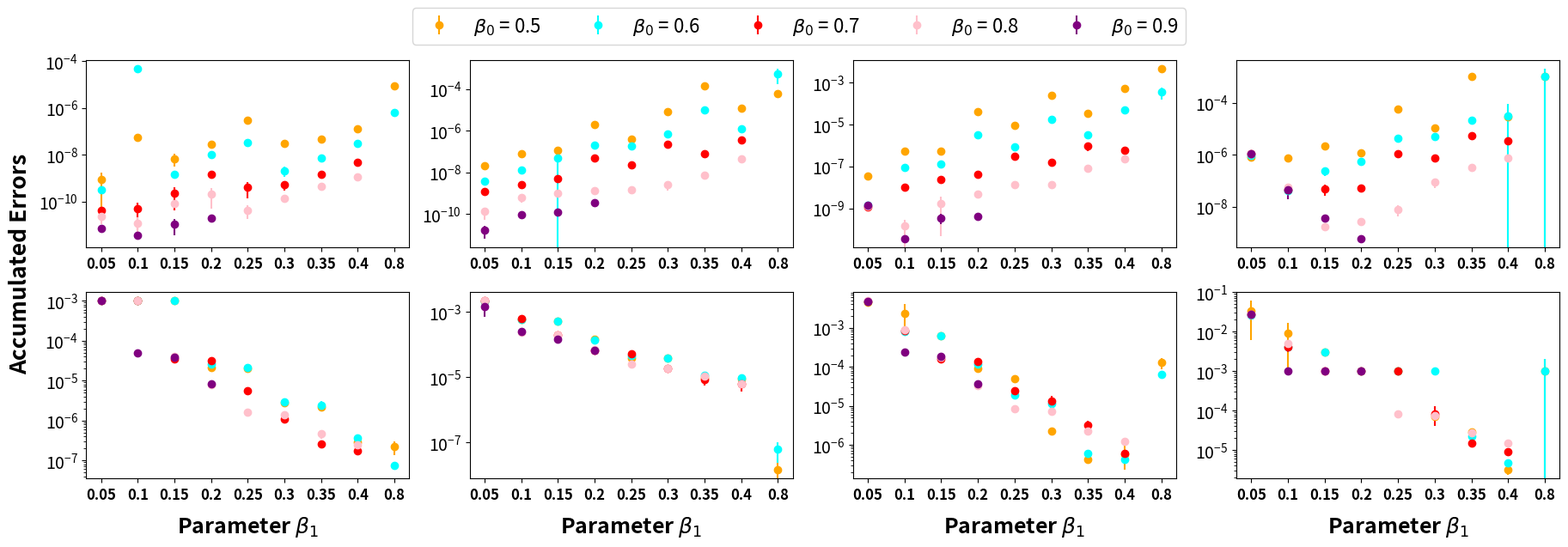

This figure's Python source:
import matplotlib.pyplot as plt
import numpy as np

# Sample distinct errors_data placeholders for demonstration (replace these with actual data)
errors_data1 = {
    0.5: [(8.5e-10, 8.1e-10), (5.3e-8, 6.5e-11), (6.8e-9, 3.8e-9), (2.9e-8, 3.2e-11), 
          (2.9e-7, 2.7e-10), (3.1e-8, 4.3e-9), (4.5e-8, 1.5e-10), (1.3e-7, 2.1e-10), 
          (8.8e-6, 5.3e-9)],
    0.6: [(3.2e-10, 4.4e-11), (4.7e-5, 5.3e-10), (1.5e-9, 2.1e-10), (9.9e-9, 1.5e-11), 
          (3.2e-8, 5.1e-11), (2.1e-9, 9.4e-10), (7.1e-9, 1.6e-9), (3.1e-8, 5.5e-10), 
          (6.6e-7, 1.6e-8)],
    0.7: [(4.1e-11, 1.7e-11), (4.7e-11, 4.1e-11), (2.2e-10, 1.8e-10), (1.5e-9, 1.9e-10), 
          (4.1e-10, 2.8e-10), (5.1e-10, 2.3e-10), (1.5e-9, 2.4e-10), (4.6e-9, 1.6e-9), 
          (None, None)],
    0.8: [(2.2e-11, 1.1e-11), (1.2e-11, 9.5e-12), (8.4e-11, 1.1e-11), (2.1e-10, 1.6e-10), 
          (4.2e-11, 2.5e-11), (1.4e-10, 2.3e-11), (4.5e-10, 1.4e-10), (1.1e-9, 1.4e-10), 
          (None, None)],
    0.9: [(6.8e-12, 6.6e-13), (3.4e-12, 7.6e-13), (1.1e-11, 7.4e-12), (1.9e-11, 6.2e-12), 
          (None, None), (None, None), (None, None), (None, None), (None, None)],
}

errors_data2 = {
    0.5: [(2.1788446197631868e-08, 2.5747326719223147e-11), (7.563191478224754e-08, 2.529463219088258e-10),
          (1.1008719134431871e-07, 1.1836169049712483e-08), (2.032110359539257e-06, 1.3877501569793052e-08),
          (3.7611584760006057e-07, 5.030364828897118e-08), (8.025107290452125e-06, 6.177122050164732e-08),
          (0.00013366364252706875, 1.73725823712604e-07), (1.2074453248804648e-05, 2.0631582113823243e-08),
          (5.6966975680250544e-05, 1.057406744873371e-05)],
    0.6: [(3.6178239214291997e-09, 1.722374798837986e-10), (1.3243831773570412e-08, 3.17096923570181e-09),
          (4.809138662185008e-08, 1.2264839364488353e-07), (1.9446864066332705e-07, 2.5673334020210562e-08),
          (1.8184286436648223e-07, 4.101254453599135e-08), (7.064776294824783e-07, 5.106009344076863e-08),
          (9.399649159318117e-06, 2.8982565908275556e-06), (1.181210318475592e-06, 2.5007569215702816e-08),
          (0.0005400784918268581, 0.0003705739122081882)],
    0.7: [(1.2446765778115545e-09, 2.9647564944871633e-10), (2.6077166459853e-09, 3.6784476648662117e-10),
          (4.848360189968788e-09, 1.1928728011828671e-09), (4.812422748879163e-08, 1.0207246597902527e-08),
          (2.2802774494029452e-08, 3.0278094537579836e-09), (2.1434445254822508e-07, 3.327878465586718e-08),
          (7.932521027497512e-08, 3.764638383212823e-09), (3.6384164207834354e-07, 1.323805793487815e-07)],
    0.8: [(1.3128762305798158e-10, 7.752598955129779e-11), (6.091101140872253e-10, 2.3953431047873907e-10),
          (1.0121280037775528e-09, 3.291254759180015e-10), (1.270515232755818e-09, 7.58152266791458e-12),
          (1.43657016717159e-09, 1.936984527712739e-11), (2.6153379887306555e-09, 1.271975410571135e-09),
          (7.583292141406603e-09, 1.1101865780426191e-10), (4.40106186501895e-08, 5.9540066710672235e-09)],
    0.9: [(1.6910728893021378e-11, 1.0377047304616704e-11), (9.211685128480586e-11, 3.077315769784727e-11),
          (1.235028642451979e-10, 2.55878350384864e-11), (3.678500456800368e-10, 3.301098128105883e-12)],
}


errors_data3 = {
    0.5: [(3.434014733147285e-08, 5.604763271255226e-11), (5.465565378020368e-07, 8.877579311177447e-10),
          (5.584484366134201e-07, 1.6805430829416947e-08), (4.282334365210289e-05, 4.09022865642616e-08),
          (9.062683450115994e-06, 1.5656002509091528e-07), (0.00024761008854637487, 6.490828013829792e-07),
          (3.4701002811740585e-05, 1.4662669148002273e-07), (0.0005281505722240243, 3.527945181493595e-07),
          (0.004516451504959824, 8.080128387078167e-06)],
    0.6: [(1.4089032402545478e-09, 4.689098943550501e-10), (8.53921727301609e-08, 1.0636270843831668e-09),
          (1.3345486498813348e-07, 2.2106005267824503e-08), (3.1034713288505115e-06, 3.576935764875695e-08),
          (8.578929349633724e-07, 1.0751186413849387e-07), (1.7425289682693645e-05, 5.353055020229027e-06),
          (3.364250757240912e-06, 3.665005789537572e-08), (4.8554441598365164e-05, 8.168674473385588e-08),
          (0.0003643836481020602, 0.00021534300288568472)],
    0.7: [(1.1451611929198393e-09, 1.0769794138917016e-10), (1.0389084881753157e-08, 3.929487430244247e-09),
          (2.432423610253316e-08, 1.313842049614583e-09), (4.2550234108111244e-08, 1.2964611047776947e-08),
          (2.949960196562106e-07, 6.109320259523947e-08), (1.5066127783461552e-07, 5.799518637559189e-09),
          (9.285780415064551e-07, 4.1626117382426297e-07), (5.677773602002378e-07, 3.39999599488182e-09)],
    0.8: [(1.2901459499343178e-09, 3.2845546161385066e-11), (1.4369406324588972e-10, 1.4602134227810152e-10),
          (1.7627076331656049e-09, 1.7162530544383644e-09), (4.701352789667393e-09, 1.5043092621962716e-09),
          (1.3203010472996504e-08, 3.6840270352053177e-09), (1.3335333104712935e-08, 1.583759917799148e-10),
          (8.089756366414795e-08, 2.6033154880982774e-08), (2.288966006006323e-07, 9.24284713965289e-08)],
    0.9: [(1.4477776824081318e-09, 1.5342971043369711e-12), (3.5583663856581936e-11, 6.651993015228124e-13),
          (3.4974583523690806e-10, 1.7723170697436642e-10), (4.017307747794234e-10, 4.0440794608242517e-11)],
}


errors_data4 = {
    0.5: [(8.3e-7, 8.3e-10), (7.6e-7, 1.3e-9), (2.2e-6, 4.7e-8), (1.2e-6, 2.1e-7), 
          (5.6e-5, 3.6e-7), (1.1e-5, 4.6e-8), (1e-3, 5.2e-7), (2.9e-5, 1.8e-7), (1e-3, 1e-3)],
    0.6: [(9.5e-7, 8.7e-10), (4.1e-8, 8.4e-9), (2.4e-7, 8.6e-8), (5.6e-7, 1.7e-7), 
          (4.4e-6, 2.4e-7), (5.1e-6, 2.8e-7), (2.1e-5, 4.7e-8), (3.2e-5, 5.5e-5), (1e-3, 1e-3)],
    0.7: [(1.1e-6, 1.1e-8), (4.3e-8, 3.4e-10), (4.7e-8, 2.1e-8), (5.1e-8, 9.9e-9), 
          (1.1e-6, 1.4e-7), (7.7e-7, 5.1e-9), (5.5e-6, 9.2e-7), (3.3e-6, 8.4e-7), (None, None)],
    0.8: [(1.1e-6, 6.5e-9), (5.7e-8, 4.2e-10), (1.7e-9, 5.7e-10), (2.7e-9, 6.1e-11), 
          (7.6e-9, 3.5e-9), (8.5e-8, 3.2e-8), (3.1e-7, 8.8e-8), (7.4e-7, 2.1e-7), (None, None)],
    0.9: [(1.1e-6, 3.6e-8), (4.4e-8, 2.5e-8), (3.6e-9, 1.5e-10), (5.9e-10, 1.5e-11), 
          (None, None), (None, None), (None, None), (None, None), (None, None)],
}



errors_data5 = {
    0.5: [(1e-3, 1.3e-6), (1e-3, 2.4e-7), (1e-3, 1.4e-7), (2.1e-5, 2.3e-8), 
          (2.0e-5, 8.1e-9), (2.8e-6, 4.3e-9), (2.2e-6, 2.9e-9), (2.9e-7, 1.1e-10), (2.2e-7, 8.7e-8)],
    0.6: [(1e-3, 1.1e-5), (1e-3, 1.4e-7), (1e-3, 1.1e-7), (2.6e-5, 7.4e-8), 
          (2.1e-5, 4.3e-6), (2.9e-6, 9.9e-9), (2.4e-6, 7.3e-7), (3.7e-7, 1.6e-9), (7.4e-8, 1.7e-8)],
    0.7: [(1e-3, 6.3e-6), (1e-3, 4.9e-6), (3.5e-5, 1.4e-7), (3.1e-5, 2.6e-8), 
          (5.6e-6, 1.2e-7), (1.1e-6, 3.6e-8), (2.6e-7, 5.1e-10), (1.7e-7, 9.3e-10), (None, None)],
    0.8: [(1e-3, 3.2e-5), (1e-3, 1.9e-6), (4.1e-5, 6.2e-8), (7.9e-6, 5.3e-9), 
          (1.6e-6, 3.2e-8), (1.4e-6, 4.9e-8), (4.6e-7, 1.1e-7), (2.5e-7, 9.3e-9), (None, None)],
    0.9: [(1e-3, 8.8e-6), (4.9e-5, 3.7e-6), (3.8e-5, 7.5e-6), (8.5e-6, 2.1e-7), 
          (None, None), (None, None), (None, None), (None, None), (None, None)],
}

errors_data6 = {
    0.5: [(0.002163432463549695, 1.8262354258810985e-06), (0.0005791127283367013, 2.8025319887720743e-07),
          (0.0005342119181430941, 2.0475535524108906e-07), (0.00014357314316864938, 8.037430111204644e-08),
          (3.985021050763064e-05, 1.8190168458812102e-07), (3.9017399262073784e-05, 2.2073773810002949e-07),
          (9.807763955093692e-06, 1.8969686701078702e-07), (9.080787281799116e-06, 1.2385386042870478e-07),
          (1.4207006718727733e-08, 1.7287241799494426e-08)],
    0.6: [(0.0021824549852104396, 2.6427659078602505e-05), (0.0006018930788041528, 2.2445062987002037e-07),
          (0.000535896856265039, 2.1883500801138038e-07), (0.00014323477458974174, 1.598723088826225e-07),
          (4.7100595191416125e-05, 1.7564976480800908e-06), (3.969913434122097e-05, 2.3356123480443543e-07),
          (1.1763483183990825e-05, 1.828778680887709e-08), (9.846172019672404e-06, 2.192727551886999e-07),
          (6.211104849321082e-08, 3.865175442460001e-08)],
    0.7: [(0.0022699790273119354, 1.7805637810174297e-05), (0.0006273483689681158, 3.2015882995365683e-06),
          (0.00019934343196690871, 2.1746818552957408e-06), (6.861528368393875e-05, 3.6912466376674476e-06),
          (5.142336116688567e-05, 2.573231276388231e-07), (1.8946213060161115e-05, 9.699898096312719e-07),
          (8.306459958207375e-06, 2.8246435949976633e-06), (6.169467294630692e-06, 2.523136894234591e-06)],
    0.8: [(0.0022668844050840863, 4.3333128956218886e-05), (0.00023380503232590878, 8.434333630460536e-06),
          (0.00019841883045333, 7.394404659865521e-06), (7.079052478116976e-05, 3.0156789093486055e-06),
          (2.5062038514926076e-05, 1.0297356471963049e-06), (1.88858923483474e-05, 1.8032171919279627e-08),
          (1.1041215207067978e-05, 1.5808767245581992e-06), (6.2893899024079695e-06, 4.01472644831563e-07)],
    0.9: [(0.0014723860767359603, 0.000736726009094522), (0.00025917143550606967, 1.0464831841354757e-05),
          (0.00015046051356808383, 3.165944263188949e-05), (6.864333667699463e-05, 5.341036634695311e-07)],
}

errors_data7 = {
    0.5: [(0.0045375698500090276, 2.8593932279726617e-06), (0.0023739614968948134, 0.0016530781543953852),
          (0.0006177109124136762, 3.578543841528869e-07), (9.331595017369459e-05, 5.991986784341079e-08),
          (5.0663624603669404e-05, 3.5637713972417986e-08), (2.247271657699804e-06, 1.4268379995578567e-08),
          (4.1565349076811854e-07, 5.999015407503771e-08), (5.813765686036251e-07, 3.57022222238293e-07),
          (0.00012995268700635254, 4.1121881647163216e-05)],
    0.6: [(0.004842358249256984, 2.9313010874801525e-06), (0.0008291449344306314, 5.742126751917557e-07),
          (0.0006380152426733404, 1.0993820347322554e-06), (0.00011608006690712708, 1.802224248635566e-07),
          (1.9044801130534147e-05, 1.3920740715955774e-08), (1.127273997769698e-05, 1.3586564379446095e-08),
          (6.022073053206575e-07, 5.2476812354847945e-09), (4.210803225526728e-07, 6.792996578389099e-08),
          (6.522965737202657e-05, 1.3804440425543654e-05)],
    0.7: [(0.0048854602259541195, 7.889471905716058e-05), (0.0008442013504350034, 2.3619735753328277e-05),
          (0.0001580615357698137, 1.2629975780938912e-06), (0.00013368583820535523, 8.993341692363186e-08),
          (2.413468614974521e-05, 6.53591314946588e-07), (1.299325534567459e-05, 5.201721803773655e-06),
          (3.1702149617826823e-06, 9.846288329765143e-07), (6.066137880528504e-07, 6.10224004746367e-09)],
    0.8: [(0.005022536509256123, 8.695883389326663e-05), (0.0008921893134079771, 7.602393846072981e-06),
          (0.0001798391361058204, 7.806675699389777e-07), (3.311447522422959e-05, 3.028733010883099e-08),
          (8.276121584131735e-06, 1.903518167868649e-07), (7.073573550114446e-06, 2.2634278775308842e-07),
          (2.227742772565508e-06, 5.179652957589509e-07), (1.211780685464398e-06, 3.507015149254903e-09)],
    0.9: [(0.004864433276165989, 1.539824452022275e-05), (0.0002437320120146906, 2.3548553281976684e-05),
          (0.000183031148321005, 4.214718347171797e-06), (3.600293189165504e-05, 5.585096983874362e-07)],
}




errors_data8 = {
    0.5: [(0.034, 0.028), (0.009, 0.008), (0.003, 2.4e-6), (0.001, 1.7e-6), 
          (0.001, 4.4e-7), (7.1e-5, 1.7e-7), (2.9e-5, 3.6e-8), (3.1e-6, 7.8e-7), (0.001, 0.001)],
    0.6: [(0.026, 2.1e-5), (0.004, 6.8e-6), (0.003, 7.6e-6), (0.001, 1.2e-6), 
          (0.001, 9.5e-7), (0.001, 2.6e-7), (2.2e-5, 5.7e-8), (4.7e-6, 8.1e-8), (0.001, 0.001)],
    0.7: [(0.027, 5.1e-6), (0.004, 0.001), (0.001, 3.9e-6), (0.001, 1.1e-6), 
          (0.001, 3.7e-6), (8.3e-5, 4.3e-5), (1.5e-5, 3.7e-8), (9.2e-6, 4.6e-8), (None, None)],
    0.8: [(0.027, 0.001), (0.005, 5.1e-5), (0.001, 1.3e-6), (0.001, 3.1e-7), 
          (8.2e-5, 8.8e-7), (7.5e-5, 2.3e-6), (2.7e-5, 4.1e-6), (1.5e-5, 2.1e-8), (None, None)],
    0.9: [(0.027, 0.001), (0.001, 6.6e-5), (0.001, 2.6e-5), (0.001, 6.3e-6), 
          (None, None), (None, None), (None, None), (None, None), (None, None)],
}


# List of distinct errors_data to be used in each subplot
errors_data_list = [errors_data1, errors_data2, errors_data3, errors_data4, errors_data5, errors_data6, errors_data7, errors_data8]

# Converting beta1 values to strings for equal spacing on x-axis
beta1_values = [0.05, 0.10, 0.15, 0.20, 0.25, 0.30, 0.35, 0.40, 0.80]
beta1_labels = [str(beta) for beta in beta1_values]
colors = ['orange', 'cyan', 'red', 'pink', 'purple']  # Color settings to match original code

# Creating the figure layout (2 rows of 4 plots each)
fig, axs = plt.subplots(2, 4, figsize=(20, 7))

# Plotting each subplot with its own errors_data from the list
for i, (ax, errors_data) in enumerate(zip(axs.flat, errors_data_list)):
    for idx, (beta0, error_values) in enumerate(errors_data.items()):
        means = [mean for mean, std in error_values if mean is not None]
        stds = [std for mean, std in error_values if std is not None]
        x = [str(beta1_values[j]) for j, _ in enumerate(error_values) if error_values[j][0] is not None]
        
        # Plotting each beta_0 line in each subplot with specified color
        ax.errorbar(x, means, yerr=stds, fmt='o', label=f'$\\beta_0$ = {beta0}', color=colors[idx])

    # Customizing each subplot
    ax.set_yscale('log')
    ax.set_xticks(beta1_labels)
    ax.set_xticklabels(beta1_labels, fontsize=12, fontweight='bold')
    ax.tick_params(axis='y', labelsize=14)

# Placing the accumulated errors label between the two rows
fig.text(0.04, 0.58, "Accumulated Errors", va='center', rotation='vertical', fontweight='bold', fontsize=19)

# Placing x-axis labels under each column
for col, ax in enumerate(axs[1]):
    ax.set_xlabel("Parameter $\\beta_1$", fontweight='bold', fontsize=18, labelpad=10)

# Placing the legend at the top of the figure
handles, labels = axs[0, 0].get_legend_handles_labels()
fig.legend(handles, labels, loc='upper center', ncol=5, fontsize=16, bbox_to_anchor=(0.5, 1.02))

# Adjust layout and show the figure
plt.tight_layout(rect=[0.05, 0.1, 0.95, 0.95])  # Adjusted rect to make space for labels and legend

fileName = 'ParamSelection_all.png'
plt.savefig(fileName, dpi=500, bbox_inches='tight')

plt.show()
